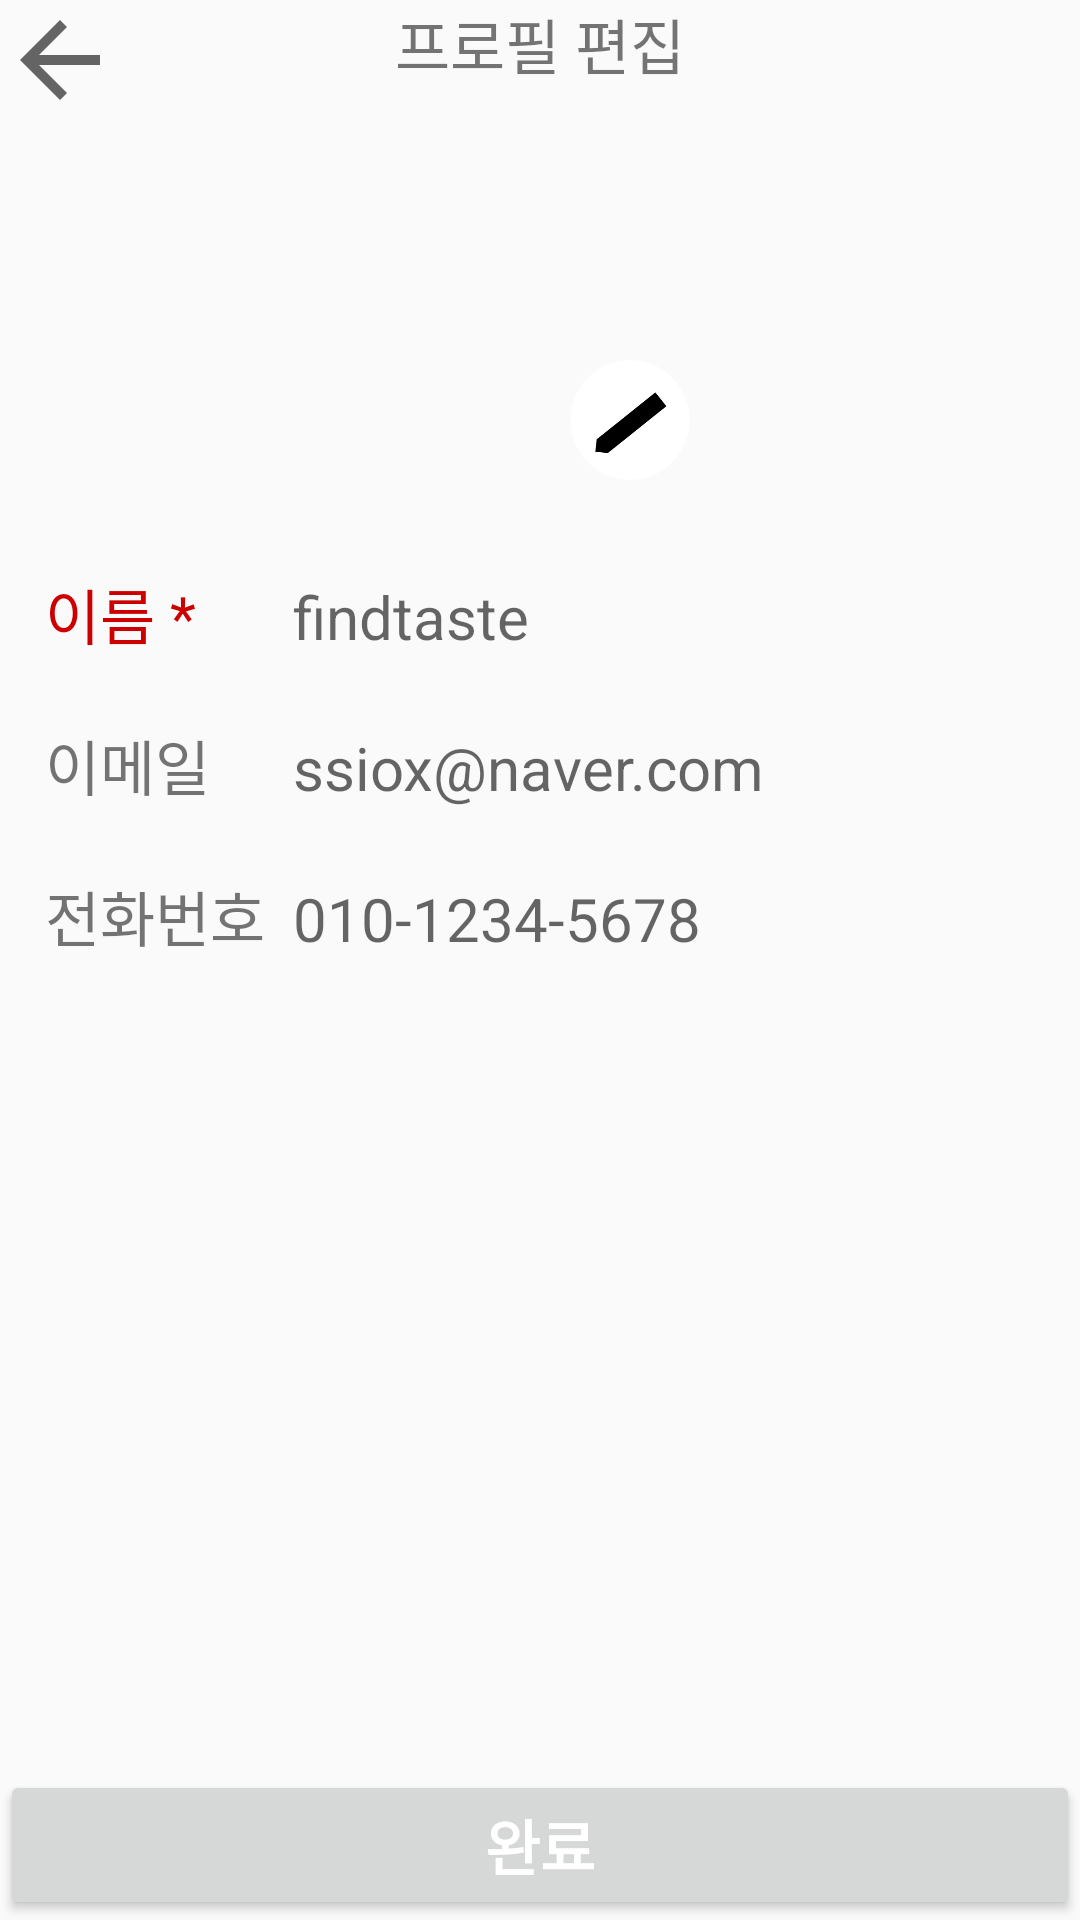

Android layout source for this screen:
<!-- AndroidManifest.xml: application theme AppTheme -->
<!-- res/layout/profilefix.xml -->
<?xml version="1.0" encoding="utf-8"?>
<RelativeLayout xmlns:android="http://schemas.android.com/apk/res/android"
    xmlns:app="http://schemas.android.com/apk/res-auto"
    android:layout_width="match_parent"
    android:layout_height="match_parent"
    android:orientation="vertical"
    android:background="@color/cast_expanded_controller_ad_container_white_stripe_color"
    android:layout_marginBottom="5dp">
    <ScrollView
        android:layout_width="match_parent"
        android:layout_height="wrap_content">
    <LinearLayout
        android:layout_width="match_parent"
        android:layout_height="wrap_content"
        android:orientation="vertical">
    <FrameLayout
        android:layout_width="match_parent"
        android:layout_height="wrap_content"
        android:orientation="horizontal"
        >

        <TextView
            android:layout_width="match_parent"
            android:layout_height="wrap_content"
            android:text="프로필 편집"
            android:textSize="20sp"
            android:gravity="center"/>

        <ImageView
            android:id="@+id/back"
            android:layout_width="40dp"
            android:layout_height="40dp"
            app:srcCompat="?android:attr/homeAsUpIndicator" />
    </FrameLayout>

        <LinearLayout
            android:layout_width="match_parent"
            android:layout_height="150dp"
            android:orientation="horizontal"
            >
            <TextView
                android:layout_width="wrap_content"
                android:layout_height="wrap_content"
                android:layout_weight="1" />
            <FrameLayout
                android:layout_width="100dp"
                android:layout_height="100dp"
                android:layout_marginTop="20dp"
                >
                <ImageView
                    android:id="@+id/p_image"
                    android:layout_width="100dp"
                    android:layout_height="100dp"
                    />

                <ImageView
                    android:id="@+id/setting"
                    android:layout_width="40dp"
                    android:layout_height="40dp"
                    android:layout_gravity="right|bottom"
                    android:src="@drawable/setting" />
            </FrameLayout>
            <TextView
                android:layout_width="wrap_content"
                android:layout_height="wrap_content"
                android:layout_weight="1" />
        </LinearLayout>

    <LinearLayout
        android:layout_width="match_parent"
        android:layout_height="wrap_content"
        android:orientation="horizontal"
        android:layout_marginLeft="15dp"
        android:layout_marginRight="15dp">
        <TextView
            android:layout_width="match_parent"
            android:layout_height="wrap_content"
            android:layout_weight="3"
            android:textSize="20sp"
            android:text="이름 *"
            android:textColor="@android:color/holo_red_dark"/>
        <EditText
            android:id="@+id/name"
            android:maxLines="1"

            android:layout_width="match_parent"
            android:layout_height="wrap_content"
            android:layout_weight="1"
            android:textSize="20sp"
            android:background="@color/cast_expanded_controller_ad_container_white_stripe_color"
            android:hint="findtaste"/>
    </LinearLayout>
    <TextView
        android:id="@+id/line3"
        android:background="@color/com_facebook_button_border_color_focused"
        android:layout_width="match_parent"
        android:layout_height="1dp"
        android:layout_marginTop="10dp"
        android:layout_marginBottom="10dp"
        android:gravity="start"
        android:textStyle="bold"
        android:text=""/>
    <LinearLayout
        android:layout_width="match_parent"
        android:layout_height="wrap_content"
        android:orientation="horizontal"
        android:layout_marginLeft="15dp"
        android:layout_marginRight="15dp"
        >
        <TextView
            android:layout_width="match_parent"
            android:layout_height="wrap_content"
            android:layout_weight="3"
            android:textSize="20sp"
            android:text="이메일"/>
        <EditText
            android:id="@+id/email"
            android:maxLines="1"
            android:layout_width="match_parent"
            android:layout_height="wrap_content"
            android:layout_weight="1"
            android:textSize="20sp"
            android:background="@color/cast_expanded_controller_ad_container_white_stripe_color"
            android:hint="ssiox@naver.com"/>
    </LinearLayout>
    <TextView
        android:id="@+id/line1"
        android:background="@color/com_facebook_button_border_color_focused"
        android:layout_width="match_parent"
        android:layout_height="1dp"
        android:layout_marginTop="10dp"
        android:layout_marginBottom="10dp"
        android:gravity="start"
        android:textStyle="bold"
        android:text=""/>
    <LinearLayout
        android:layout_width="match_parent"
        android:layout_height="wrap_content"
        android:orientation="horizontal"
        android:layout_marginLeft="15dp"
        android:layout_marginRight="15dp"
        >
        <TextView
            android:layout_width="match_parent"
            android:layout_height="wrap_content"
            android:layout_weight="3"
            android:textSize="20sp"
            android:text="전화번호"/>
        <EditText
            android:id="@+id/number"
            android:maxLines="1"
            android:layout_width="match_parent"
            android:layout_height="wrap_content"
            android:layout_weight="1"
            android:textSize="20sp"
            android:background="@color/cast_expanded_controller_ad_container_white_stripe_color"
            android:hint="010-1234-5678"/>
    </LinearLayout>
    </LinearLayout>
    </ScrollView>

    <LinearLayout
        android:layout_width="match_parent"
        android:layout_height="wrap_content"
        android:layout_alignParentBottom="true"
        android:layout_alignParentStart="true"
        >
        <Button
            android:id="@+id/next"
            android:layout_width="match_parent"
            android:layout_height="50dp"
            android:textColor="@android:color/background_light"
            android:text="완료"
            android:textStyle="bold"
            android:textSize="20sp" />
    </LinearLayout>

</RelativeLayout>
<!-- resources referenced by this layout -->
<resources>
  <!-- drawable setting: png bitmap (drawable, 5272 bytes) -->
  <style name="AppTheme" parent="Theme.AppCompat.Light.DarkActionBar">
          
          <item name="colorPrimary">@color/colorPrimary</item>
          <item name="colorPrimaryDark">@color/colorPrimaryDark</item>
          <item name="colorAccent">@color/colorAccent</item>
          <item name="windowActionBar">false</item>
          <item name="windowNoTitle">true</item>
      </style>
  <color name="colorPrimary">#3F51B5</color>
  <color name="colorPrimaryDark">#303F9F</color>
  <color name="colorAccent">#FF4081</color>
</resources>
